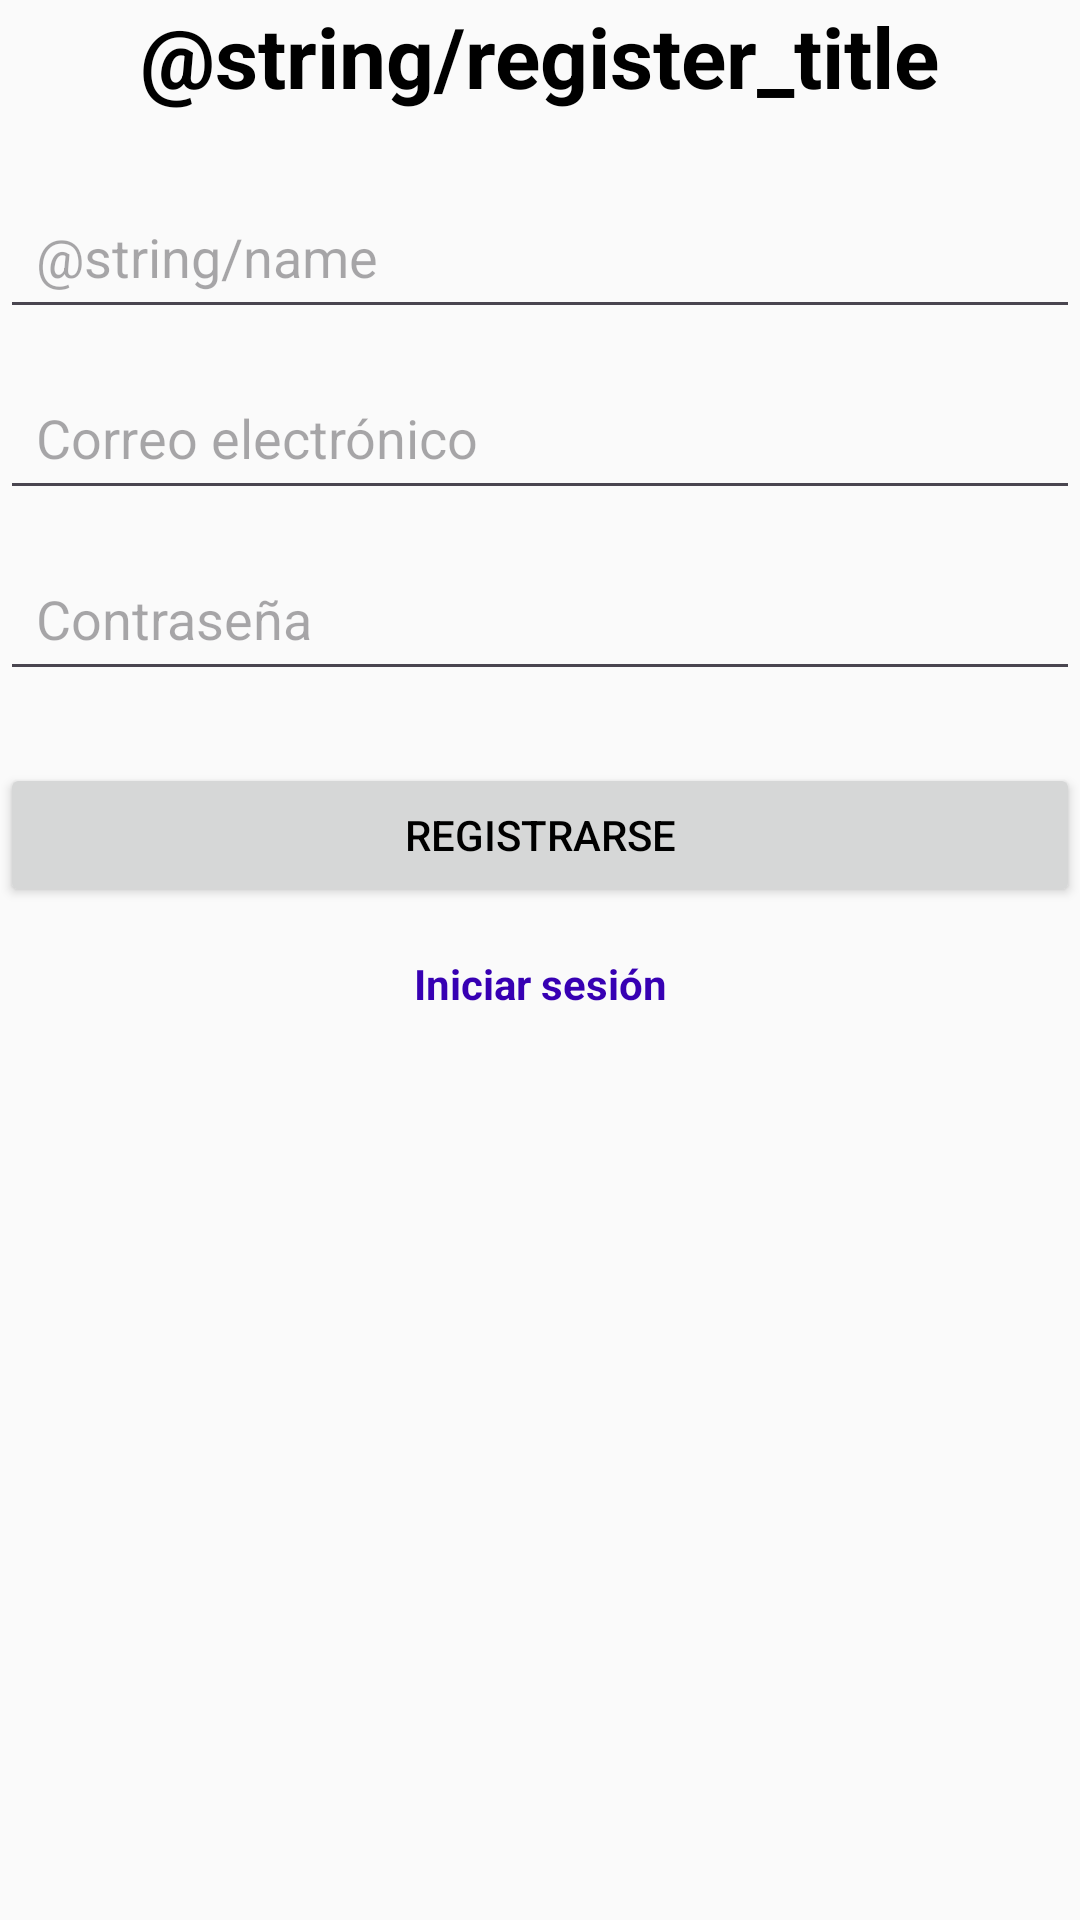

The Android layout XML behind this screen, and the referenced resources:
<!-- AndroidManifest.xml: application theme Theme.MedTrack -->
<!-- res/layout/activity_register.xml -->
<?xml version="1.0" encoding="utf-8"?>
<androidx.constraintlayout.widget.ConstraintLayout
    xmlns:android="http://schemas.android.com/apk/res/android"
    xmlns:app="http://schemas.android.com/apk/res-auto"
    xmlns:tools="http://schemas.android.com/tools"
    android:id="@+id/main"
    android:layout_width="match_parent"
    android:layout_height="match_parent"
    tools:context=".ui.register.RegisterActivity">



    <TextView
        android:id="@+id/txtTitle"
        android:layout_width="wrap_content"
        android:layout_height="wrap_content"
        android:text="@string/register_title"
        android:textSize="28sp"
        android:textStyle="bold"
        app:layout_constraintTop_toTopOf="parent"
        app:layout_constraintStart_toStartOf="parent"
        app:layout_constraintEnd_toEndOf="parent"/>


    <EditText
        android:id="@+id/editName"
        android:layout_width="0dp"
        android:layout_height="wrap_content"
        android:hint="@string/name"
        android:inputType="textPersonName"
        android:padding="12dp"
        app:layout_constraintTop_toBottomOf="@id/txtTitle"
        app:layout_constraintStart_toStartOf="parent"
        app:layout_constraintEnd_toEndOf="parent"
        android:layout_marginTop="24dp"/>


    <EditText
        android:id="@+id/editEmail"
        android:layout_width="0dp"
        android:layout_height="wrap_content"
        android:hint="@string/email"
        android:inputType="textEmailAddress"
        android:padding="12dp"
        app:layout_constraintTop_toBottomOf="@id/editName"
        app:layout_constraintStart_toStartOf="parent"
        app:layout_constraintEnd_toEndOf="parent"
        android:layout_marginTop="12dp"/>


    <EditText
        android:id="@+id/editPassword"
        android:layout_width="0dp"
        android:layout_height="wrap_content"
        android:hint="@string/password"
        android:inputType="textPassword"
        android:padding="12dp"
        app:layout_constraintTop_toBottomOf="@id/editEmail"
        app:layout_constraintStart_toStartOf="parent"
        app:layout_constraintEnd_toEndOf="parent"
        android:layout_marginTop="12dp"/>


    <Button
        android:id="@+id/btnRegister"
        android:layout_width="0dp"
        android:layout_height="wrap_content"
        android:text="@string/register"
        android:layout_marginTop="24dp"
        app:layout_constraintTop_toBottomOf="@id/editPassword"
        app:layout_constraintStart_toStartOf="parent"
        app:layout_constraintEnd_toEndOf="parent"/>

    <TextView
        android:id="@+id/btnLogin"
        android:layout_width="wrap_content"
        android:layout_height="wrap_content"
        android:text="Iniciar sesión"
        android:textColor="@color/purple_700"
        android:textStyle="bold"
        android:paddingTop="16dp"
        android:clickable="true"
        android:focusable="true"
        app:layout_constraintTop_toBottomOf="@id/btnRegister"
        app:layout_constraintStart_toStartOf="parent"
        app:layout_constraintEnd_toEndOf="parent" />


</androidx.constraintlayout.widget.ConstraintLayout>
<!-- resources referenced by this layout -->
<resources>
  <color name="purple_700">#3700B3</color>
  <string name="email">Correo electrónico</string>
  <string name="password">Contraseña</string>
  <string name="register">Registrarse</string>
  <style name="Theme.MedTrack" parent="Theme.Material3.Light.NoActionBar">
          <item name="colorPrimary">@color/purple_500</item>
          <item name="colorSecondary">@color/teal_200</item>
          <item name="android:windowBackground">@color/background_light</item>
          <item name="android:textColor">@color/text_primary_light</item>
      </style>
  <color name="purple_500">#6200EE</color>
  <color name="teal_200">#03DAC5</color>
  <color name="background_light">#FAFAFA</color>
  <color name="text_primary_light">#000000</color>
</resources>
